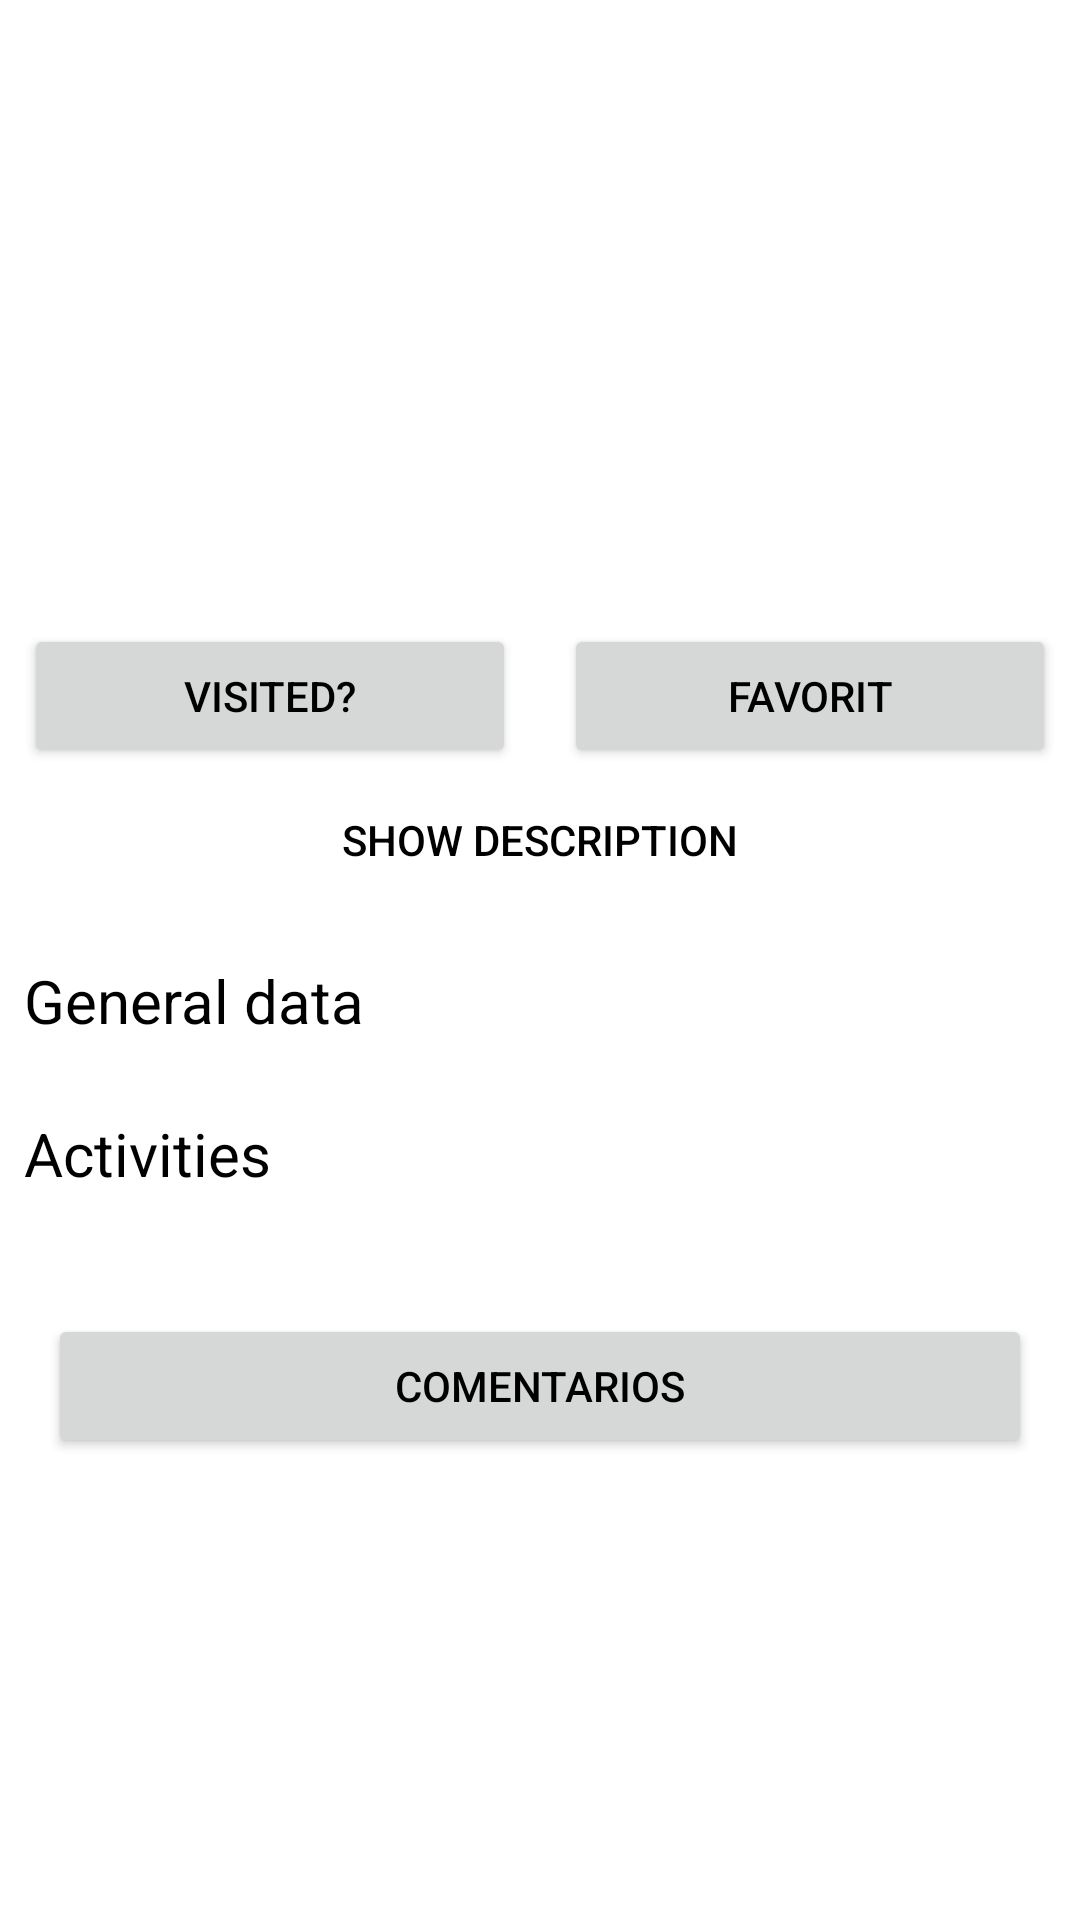

Layout XML and referenced resources for this Android screen:
<!-- AndroidManifest.xml: application theme Theme.TFM -->
<!-- res/layout/fragment_destino.xml -->
<?xml version="1.0" encoding="utf-8"?>
<androidx.core.widget.NestedScrollView xmlns:android="http://schemas.android.com/apk/res/android"
    xmlns:app="http://schemas.android.com/apk/res-auto"
    xmlns:tools="http://schemas.android.com/tools"
    android:layout_width="match_parent"
    android:layout_height="match_parent"
    tools:context=".fragments.DestinoFragment">

    <androidx.constraintlayout.widget.ConstraintLayout
        android:layout_width="match_parent"
        android:layout_height="wrap_content">

        <RelativeLayout
            android:id="@+id/sub_service_list_view_cont"
            android:layout_width="match_parent"
            android:layout_height="wrap_content"
            android:layout_margin="0dp"
            android:padding="0dp"

            android:scrollbarSize="0dp"
            android:scrollbars="horizontal"
            app:layout_constraintEnd_toEndOf="parent"
            app:layout_constraintStart_toStartOf="parent"
            app:layout_constraintTop_toTopOf="parent">

            <androidx.recyclerview.widget.RecyclerView
                android:id="@+id/recycler"
                android:layout_width="match_parent"
                android:layout_height="@dimen/carousel_item_height"
                app:layoutManager="com.google.android.material.carousel.CarouselLayoutManager" />
        </RelativeLayout>

        <Button
            android:id="@+id/buttonVisitado"
            android:layout_width="0dp"
            android:layout_height="wrap_content"
            android:layout_margin="8dp"
            android:drawableStart="@drawable/ic_not_checked"
            android:text="@string/visited_button_dest"
            android:textColor="?android:attr/textColorPrimary"
            app:icon="@drawable/ic_not_checked"
            app:iconGravity="start"
            app:iconSize="24dp"
            app:iconTint="?attr/iconTint"
            app:layout_constraintEnd_toStartOf="@+id/buttonProfileVisitados"
            app:layout_constraintStart_toStartOf="parent"
            app:layout_constraintTop_toBottomOf="@+id/sub_service_list_view_cont" />


        <Button
            android:id="@+id/buttonComentarios"
            android:layout_width="0dp"
            android:layout_height="wrap_content"
            android:layout_marginStart="16dp"
            android:layout_marginTop="32dp"
            android:layout_marginEnd="16dp"
            android:layout_marginBottom="32dp"
            android:text="@string/comments_button_dest"
            android:textColor="?android:attr/textColorPrimary"
            app:icon="@drawable/ic_comments"
            app:iconGravity="start"
            app:iconSize="24dp"
            app:iconTint="?attr/iconTint"
            app:layout_constraintBottom_toBottomOf="parent"
            app:layout_constraintEnd_toEndOf="parent"
            app:layout_constraintStart_toStartOf="parent"
            app:layout_constraintTop_toBottomOf="@+id/recyclerActividades" />

        <Button
            android:id="@+id/buttonProfileVisitados"
            android:layout_width="0dp"
            android:layout_height="wrap_content"
            android:layout_margin="8dp"
            android:text="@string/favorit_button_dest"
            android:textColor="?android:attr/textColorPrimary"
            app:iconTint="?attr/iconTint"
            app:icon="@drawable/ic_heart"
            app:iconSize="24dp"
            app:layout_constraintEnd_toEndOf="parent"
            app:layout_constraintStart_toEndOf="@+id/buttonVisitado"
            app:layout_constraintTop_toBottomOf="@+id/sub_service_list_view_cont" />

        <LinearLayout
            android:id="@+id/descriptionContainer"
            android:layout_width="match_parent"
            android:layout_height="wrap_content"
            android:orientation="vertical"
            android:visibility="visible"
            app:layout_constraintStart_toStartOf="parent"
            app:layout_constraintTop_toBottomOf="@+id/buttonProfileVisitados">

            <Button
                android:id="@+id/toggleDescriptionButton"
                android:layout_width="match_parent"
                android:layout_height="wrap_content"
                android:background="@android:color/transparent"
                android:paddingStart="0dp"
                android:paddingEnd="0dp"
                android:paddingTop="0dp"
                android:paddingBottom="0dp"
                android:text="@string/show_description"
                android:textColor="?android:attr/textColorPrimary"
                app:icon="@drawable/ic_arrow_dropdown"
                app:iconGravity="end"
                app:iconSize="36dp"
                app:iconTint="?attr/iconTint" />

            <LinearLayout
                android:id="@+id/descriptionContent"
                android:layout_width="match_parent"
                android:layout_height="wrap_content"
                android:orientation="vertical"
                android:visibility="gone">

                <TextView
                    android:id="@+id/description"
                    android:layout_width="match_parent"
                    android:layout_height="wrap_content"
                    android:layout_margin="8dp"
                    android:layout_marginStart="8dp"
                    android:layout_marginEnd="8dp"
                    android:text="Description of a Destination"
                    android:textColor="?android:attr/textColorPrimary"
                    app:layout_constraintEnd_toEndOf="parent"
                    app:layout_constraintStart_toStartOf="parent"
                    app:layout_constraintTop_toBottomOf="@+id/buttonProfileVisitados" />

            </LinearLayout>


        </LinearLayout>


        <androidx.recyclerview.widget.RecyclerView
            android:id="@+id/recyclerInfo"
            android:layout_width="match_parent"
            android:layout_height="wrap_content"
            android:layout_margin="8dp"
            app:layout_constraintStart_toStartOf="parent"
            app:layout_constraintTop_toBottomOf="@+id/textView3"
            tools:itemCount="1"
            tools:listitem="@layout/item_info_destino" />


        <androidx.recyclerview.widget.RecyclerView
            android:id="@+id/recyclerActividades"
            android:layout_width="match_parent"
            android:layout_height="wrap_content"
            android:layout_marginHorizontal="8dp"
            android:layout_marginVertical="8dp"
            app:layout_constraintStart_toStartOf="parent"
            app:layout_constraintTop_toBottomOf="@+id/textActividadesList"
            tools:itemCount="1"
            tools:listitem="@layout/item_actividad" />

        <TextView
            android:id="@+id/textView3"
            android:layout_width="wrap_content"
            android:layout_height="wrap_content"
            android:layout_marginStart="8dp"
            android:layout_marginTop="16dp"
            android:text="@string/general_data"
            android:textColor="?android:attr/textColorPrimary"
            android:textSize="20sp"
            app:layout_constraintStart_toStartOf="parent"
            app:layout_constraintTop_toBottomOf="@+id/descriptionContainer" />

        <TextView
            android:id="@+id/textActividadesList"
            android:layout_width="wrap_content"
            android:layout_height="wrap_content"
            android:layout_marginStart="8dp"
            android:layout_marginTop="16dp"
            android:text="@string/activities_dest"
            android:textColor="?android:attr/textColorPrimary"
            android:textSize="20sp"
            app:layout_constraintStart_toStartOf="parent"
            app:layout_constraintTop_toBottomOf="@+id/recyclerInfo" />


    </androidx.constraintlayout.widget.ConstraintLayout>


</androidx.core.widget.NestedScrollView>
<!-- res/layout/item_info_destino.xml (included above) -->
<?xml version="1.0" encoding="utf-8"?>
<androidx.cardview.widget.CardView xmlns:android="http://schemas.android.com/apk/res/android"
    xmlns:app="http://schemas.android.com/apk/res-auto"
    xmlns:tools="http://schemas.android.com/tools"
    android:layout_width="match_parent"
    android:layout_height="wrap_content"
    android:layout_margin="2dp"
    android:background="@drawable/round_background"
    android:elevation="4dp"
    app:cardCornerRadius="8dp">

    <androidx.constraintlayout.widget.ConstraintLayout
        android:layout_width="match_parent"
        android:layout_height="wrap_content">

        <ImageView
            android:id="@+id/icInfo"
            android:layout_width="0dp"
            android:layout_height="0dp"
            android:layout_marginVertical="8dp"
            android:layout_marginStart="8dp"
            android:contentDescription="@string/info_icon"
            app:layout_constraintBottom_toBottomOf="parent"
            app:layout_constraintDimensionRatio="w,1:1"
            app:layout_constraintStart_toStartOf="parent"
            app:layout_constraintTop_toTopOf="parent"
            app:srcCompat="@drawable/ic_explore"
            app:tint="?attr/iconTint" />

        <TextView
            android:id="@+id/infoType"
            android:layout_width="0dp"
            android:layout_height="wrap_content"
            android:layout_marginVertical="8dp"
            android:layout_marginStart="16dp"
            android:layout_marginEnd="8dp"
            android:gravity="center"
            android:lines="2"
            android:textColor="?android:attr/textColorPrimary"
            android:textSize="16sp"
            app:layout_constraintBottom_toBottomOf="parent"
            app:layout_constraintEnd_toStartOf="@+id/data"
            app:layout_constraintHorizontal_weight="1"
            app:layout_constraintStart_toEndOf="@+id/icInfo"
            app:layout_constraintTop_toTopOf="parent" />

        <TextView
            android:id="@+id/data"
            android:layout_width="0dp"
            android:layout_height="wrap_content"
            android:layout_marginVertical="8dp"
            android:layout_marginStart="16dp"
            android:layout_marginEnd="16dp"
            android:gravity="center"
            android:lines="2"
            android:textColor="?android:attr/textColorPrimary"
            android:textSize="16sp"
            app:layout_constraintBottom_toBottomOf="parent"
            app:layout_constraintEnd_toEndOf="parent"
            app:layout_constraintHorizontal_weight="1"
            app:layout_constraintStart_toEndOf="@+id/infoType"
            app:layout_constraintTop_toTopOf="parent" />
    </androidx.constraintlayout.widget.ConstraintLayout>
</androidx.cardview.widget.CardView>
<!-- res/layout/item_actividad.xml (included above) -->
<?xml version="1.0" encoding="utf-8"?>
<androidx.cardview.widget.CardView xmlns:android="http://schemas.android.com/apk/res/android"
    xmlns:app="http://schemas.android.com/apk/res-auto"
    xmlns:tools="http://schemas.android.com/tools"
    android:layout_width="match_parent"
    android:layout_height="wrap_content"
    android:background="@drawable/round_background"
    android:elevation="4dp"
    app:cardCornerRadius="8dp"
    android:layout_marginVertical="2dp">

    <androidx.constraintlayout.widget.ConstraintLayout
        android:layout_width="match_parent"
        android:layout_height="wrap_content">

        <com.google.android.material.imageview.ShapeableImageView
            android:id="@+id/previewImageVisitado"
            android:layout_width="0dp"
            android:layout_height="0dp"
            android:scaleType="centerCrop"
            app:layout_constraintBottom_toBottomOf="parent"
            app:layout_constraintDimensionRatio="w,1:1"
            app:layout_constraintStart_toStartOf="parent"
            app:layout_constraintTop_toTopOf="parent"
            app:shapeAppearanceOverlay="@style/RoundedCorners"
            app:srcCompat="@drawable/ic_explore" />

        <TextView
            android:id="@+id/infoType"
            android:layout_width="0dp"
            android:layout_height="wrap_content"
            android:layout_marginHorizontal="16dp"
            android:layout_marginVertical="4dp"
            android:gravity="center"
            android:lines="2"
            android:textColor="?android:attr/textColorPrimary"
            android:textSize="16sp"
            app:layout_constraintBottom_toBottomOf="parent"
            app:layout_constraintEnd_toStartOf="@+id/data"
            app:layout_constraintHorizontal_bias="0.375"
            app:layout_constraintStart_toEndOf="@+id/previewImageVisitado"
            app:layout_constraintTop_toTopOf="parent"
            app:layout_constraintVertical_bias="0.481" />

        <TextView
            android:id="@+id/data"
            android:layout_width="0dp"
            android:layout_height="wrap_content"
            android:layout_marginHorizontal="16dp"
            android:layout_marginVertical="8dp"
            android:layout_marginEnd="16dp"
            android:gravity="center"
            android:lines="1"
            android:textColor="?android:attr/textColorPrimary"
            android:textSize="16sp"
            app:layout_constraintBottom_toBottomOf="parent"
            app:layout_constraintEnd_toStartOf="@+id/buttonRecomendar"
            app:layout_constraintTop_toTopOf="parent"
            app:layout_constraintVertical_bias="0.488" />

        <ImageButton
            android:id="@+id/buttonRecomendar"
            android:layout_width="0dp"
            android:layout_height="0dp"
            android:layout_marginTop="4dp"
            android:layout_marginEnd="8dp"
            android:layout_marginBottom="4dp"
            android:background="@android:color/transparent"
            android:contentDescription="@string/recommend_activity_button"
            android:minWidth="16dp"
            android:scaleType="centerInside"
            android:src="@drawable/ic_thumb_up"
            app:layout_constraintBottom_toBottomOf="parent"
            app:layout_constraintDimensionRatio="w,1:1"
            app:layout_constraintEnd_toEndOf="parent"
            app:layout_constraintTop_toTopOf="parent"
            app:tint="?attr/iconTint" />

    </androidx.constraintlayout.widget.ConstraintLayout>




</androidx.cardview.widget.CardView>
<!-- resources referenced by this layout -->
<resources>
  <dimen name="carousel_item_height">200dp</dimen>
  <!-- drawable ic_arrow_dropdown: webp bitmap (mipmap-hdpi, 1334 bytes) -->
  <!-- drawable ic_comments: png bitmap (drawable, 865 bytes) -->
  <string name="activities_dest">Activities</string>
  <string name="comments_button_dest">Comentarios</string>
  <string name="favorit_button_dest">Favorit</string>
  <string name="general_data">General data</string>
  <string name="info_icon">Icon about general information</string>
  <string name="recommend_activity_button">Recommend activity</string>
  <string name="show_description">Show description</string>
  <string name="visited_button_dest">Visited?</string>
  <style name="RoundedCorners">
          <item name="cornerFamily">rounded</item>
          <item name="cornerSize">8dp</item>
      </style>
  <style name="Theme.TFM" parent="Theme.MaterialComponents.DayNight.NoActionBar">
          
          <item name="colorPrimary">@color/colorPrimary</item>
          <item name="colorSecondary">@color/colorSecondary</item>
          <item name="colorAccent">@color/colorAccent</item>
  
          
          <item name="android:statusBarColor">@color/colorStatusBar</item>
  
          <item name="backgroundColor">@color/colorBackground</item>
          <item name="cardBackgroundColor">@color/white</item>
          
          <item name="android:textColorPrimary">@color/colorTextPrimary</item>
          <item name="android:textColorSecondary">@color/colorTextSecondary</item>
          <item name="iconTint">@color/black</item>
      </style>
  <color name="colorPrimary">#29B6F6</color>
  <color name="colorSecondary">#33B4FF</color>
  <color name="colorAccent">#F3603F</color>
  <color name="colorStatusBar">#008EE0</color>
  <color name="colorBackground">#F5F5F5</color>
  <color name="white">#FFFFFFFF</color>
  <color name="colorTextPrimary">#000000</color>
  <color name="colorTextSecondary">#333333</color>
  <color name="black">#FF000000</color>
</resources>
